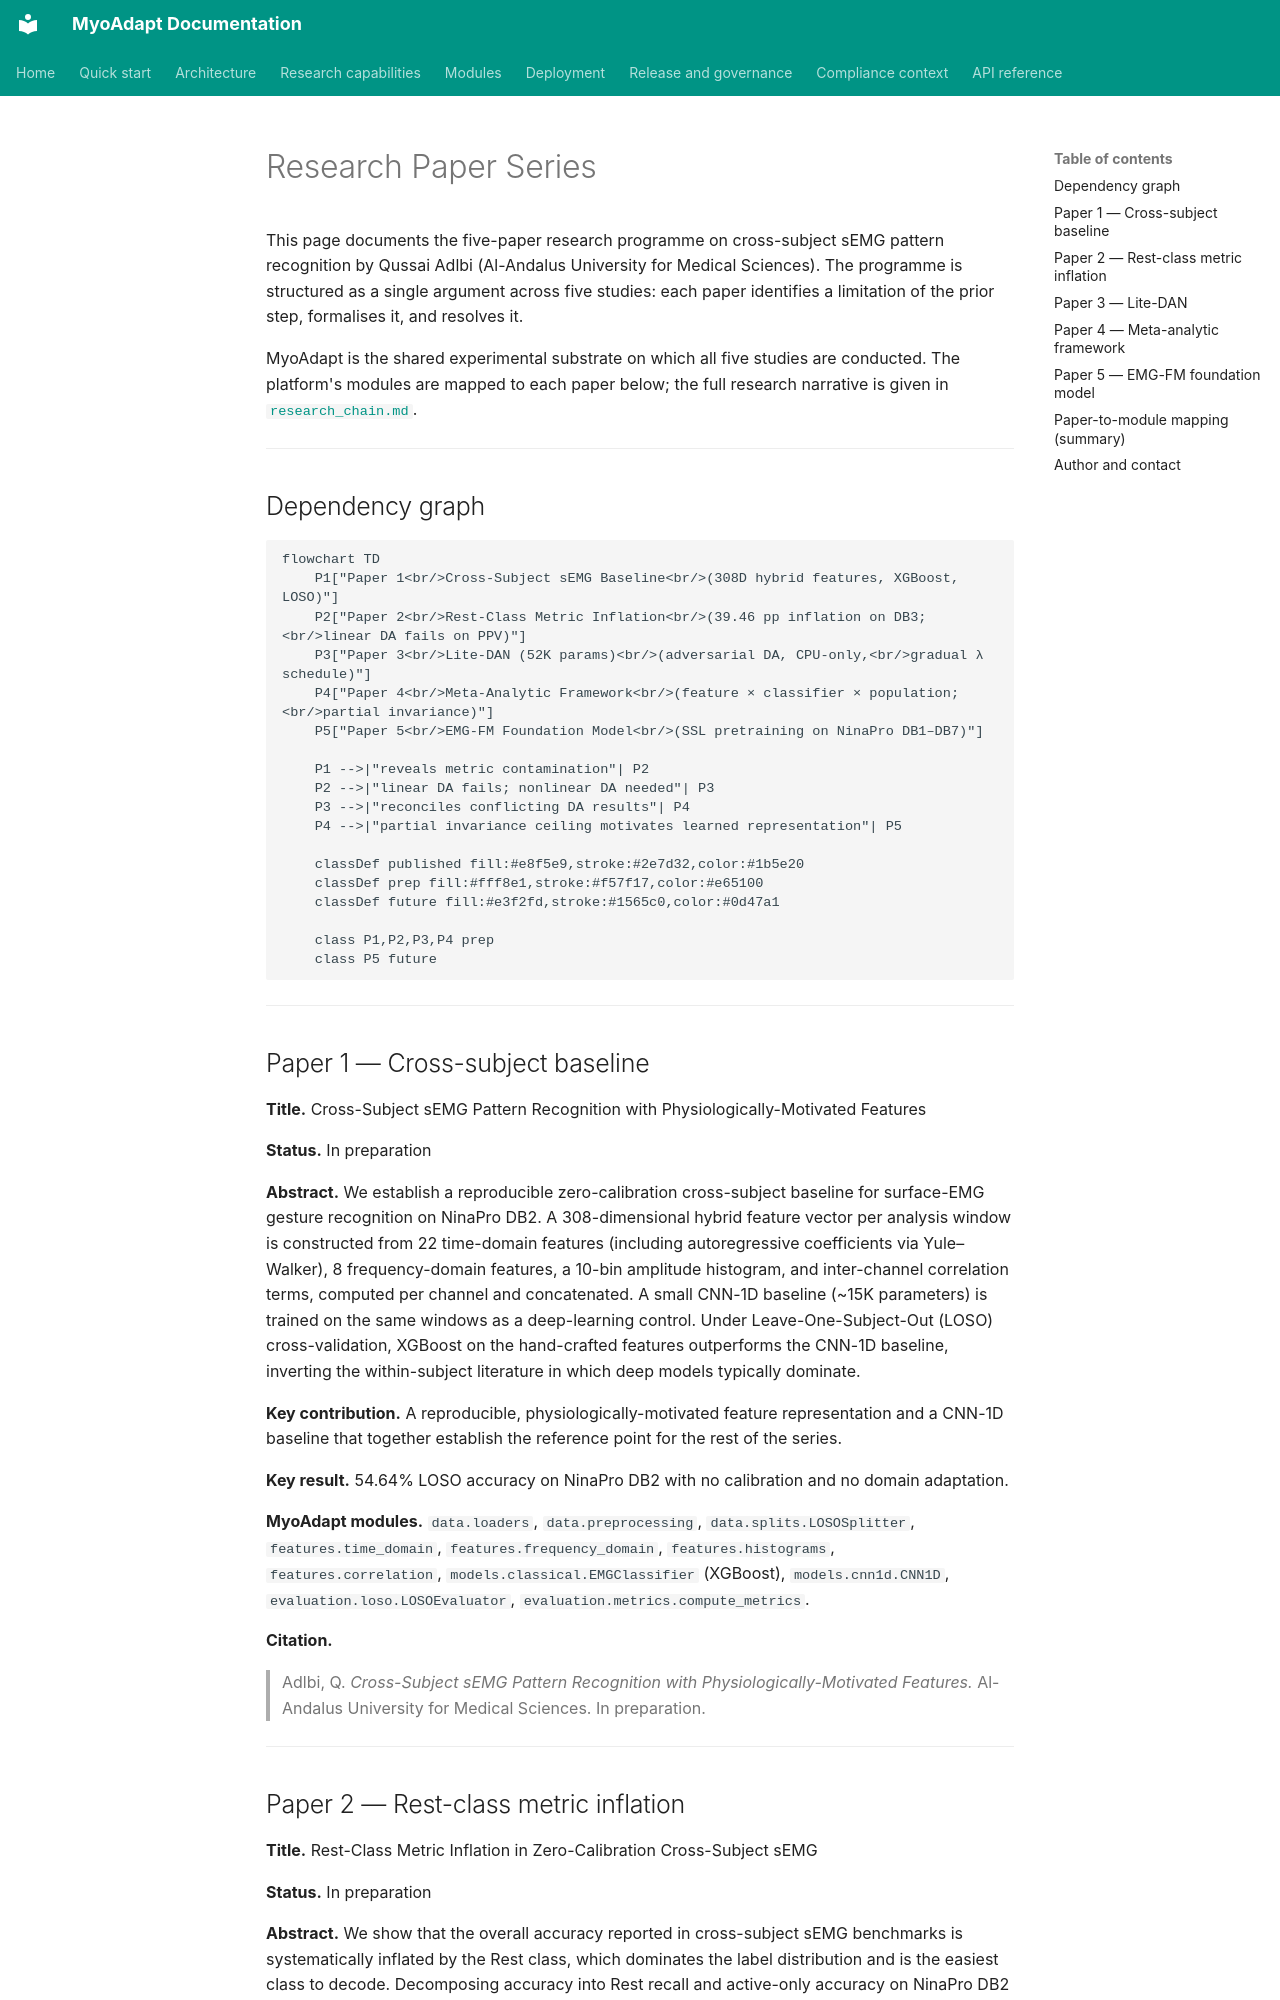

repository: Qussai-BME/MyoAdapt · page: paper_series/index.html · generator: mkdocs

# Research Paper Series

This page documents the five-paper research programme on cross-subject
sEMG pattern recognition by Qussai Adlbi (Al-Andalus University for
Medical Sciences). The programme is structured as a single argument
across five studies: each paper identifies a limitation of the prior
step, formalises it, and resolves it.

MyoAdapt is the shared experimental substrate on which all five studies
are conducted. The platform's modules are mapped to each paper below;
the full research narrative is given in
[`research_chain.md`](research_chain.md).

---

## Dependency graph

```mermaid
flowchart TD
    P1["Paper 1<br/>Cross-Subject sEMG Baseline<br/>(308D hybrid features, XGBoost, LOSO)"]
    P2["Paper 2<br/>Rest-Class Metric Inflation<br/>(39.46 pp inflation on DB3;<br/>linear DA fails on PPV)"]
    P3["Paper 3<br/>Lite-DAN (52K params)<br/>(adversarial DA, CPU-only,<br/>gradual λ schedule)"]
    P4["Paper 4<br/>Meta-Analytic Framework<br/>(feature × classifier × population;<br/>partial invariance)"]
    P5["Paper 5<br/>EMG-FM Foundation Model<br/>(SSL pretraining on NinaPro DB1–DB7)"]

    P1 -->|"reveals metric contamination"| P2
    P2 -->|"linear DA fails; nonlinear DA needed"| P3
    P3 -->|"reconciles conflicting DA results"| P4
    P4 -->|"partial invariance ceiling motivates learned representation"| P5

    classDef published fill:#e8f5e9,stroke:#2e7d32,color:#1b5e20
    classDef prep fill:#fff8e1,stroke:#f57f17,color:#e65100
    classDef future fill:#e3f2fd,stroke:#1565c0,color:#0d47a1

    class P1,P2,P3,P4 prep
    class P5 future
```

---

## Paper 1 — Cross-subject baseline

**Title.** Cross-Subject sEMG Pattern Recognition with
Physiologically-Motivated Features

**Status.** In preparation

**Abstract.** We establish a reproducible zero-calibration cross-subject
baseline for surface-EMG gesture recognition on NinaPro DB2. A
308-dimensional hybrid feature vector per analysis window is constructed
from 22 time-domain features (including autoregressive coefficients via
Yule–Walker), 8 frequency-domain features, a 10-bin amplitude
histogram, and inter-channel correlation terms, computed per channel and
concatenated. A small CNN-1D baseline (~15K parameters) is trained on
the same windows as a deep-learning control. Under Leave-One-Subject-Out
(LOSO) cross-validation, XGBoost on the hand-crafted features
outperforms the CNN-1D baseline, inverting the within-subject
literature in which deep models typically dominate.

**Key contribution.** A reproducible, physiologically-motivated
feature representation and a CNN-1D baseline that together establish
the reference point for the rest of the series.

**Key result.** 54.64% LOSO accuracy on NinaPro DB2 with no
calibration and no domain adaptation.

**MyoAdapt modules.** `data.loaders`, `data.preprocessing`,
`data.splits.LOSOSplitter`, `features.time_domain`,
`features.frequency_domain`, `features.histograms`,
`features.correlation`, `models.classical.EMGClassifier` (XGBoost),
`models.cnn1d.CNN1D`, `evaluation.loso.LOSOEvaluator`,
`evaluation.metrics.compute_metrics`.

**Citation.**

> Adlbi, Q. *Cross-Subject sEMG Pattern Recognition with
> Physiologically-Motivated Features.* Al-Andalus University for
> Medical Sciences. In preparation.

---
